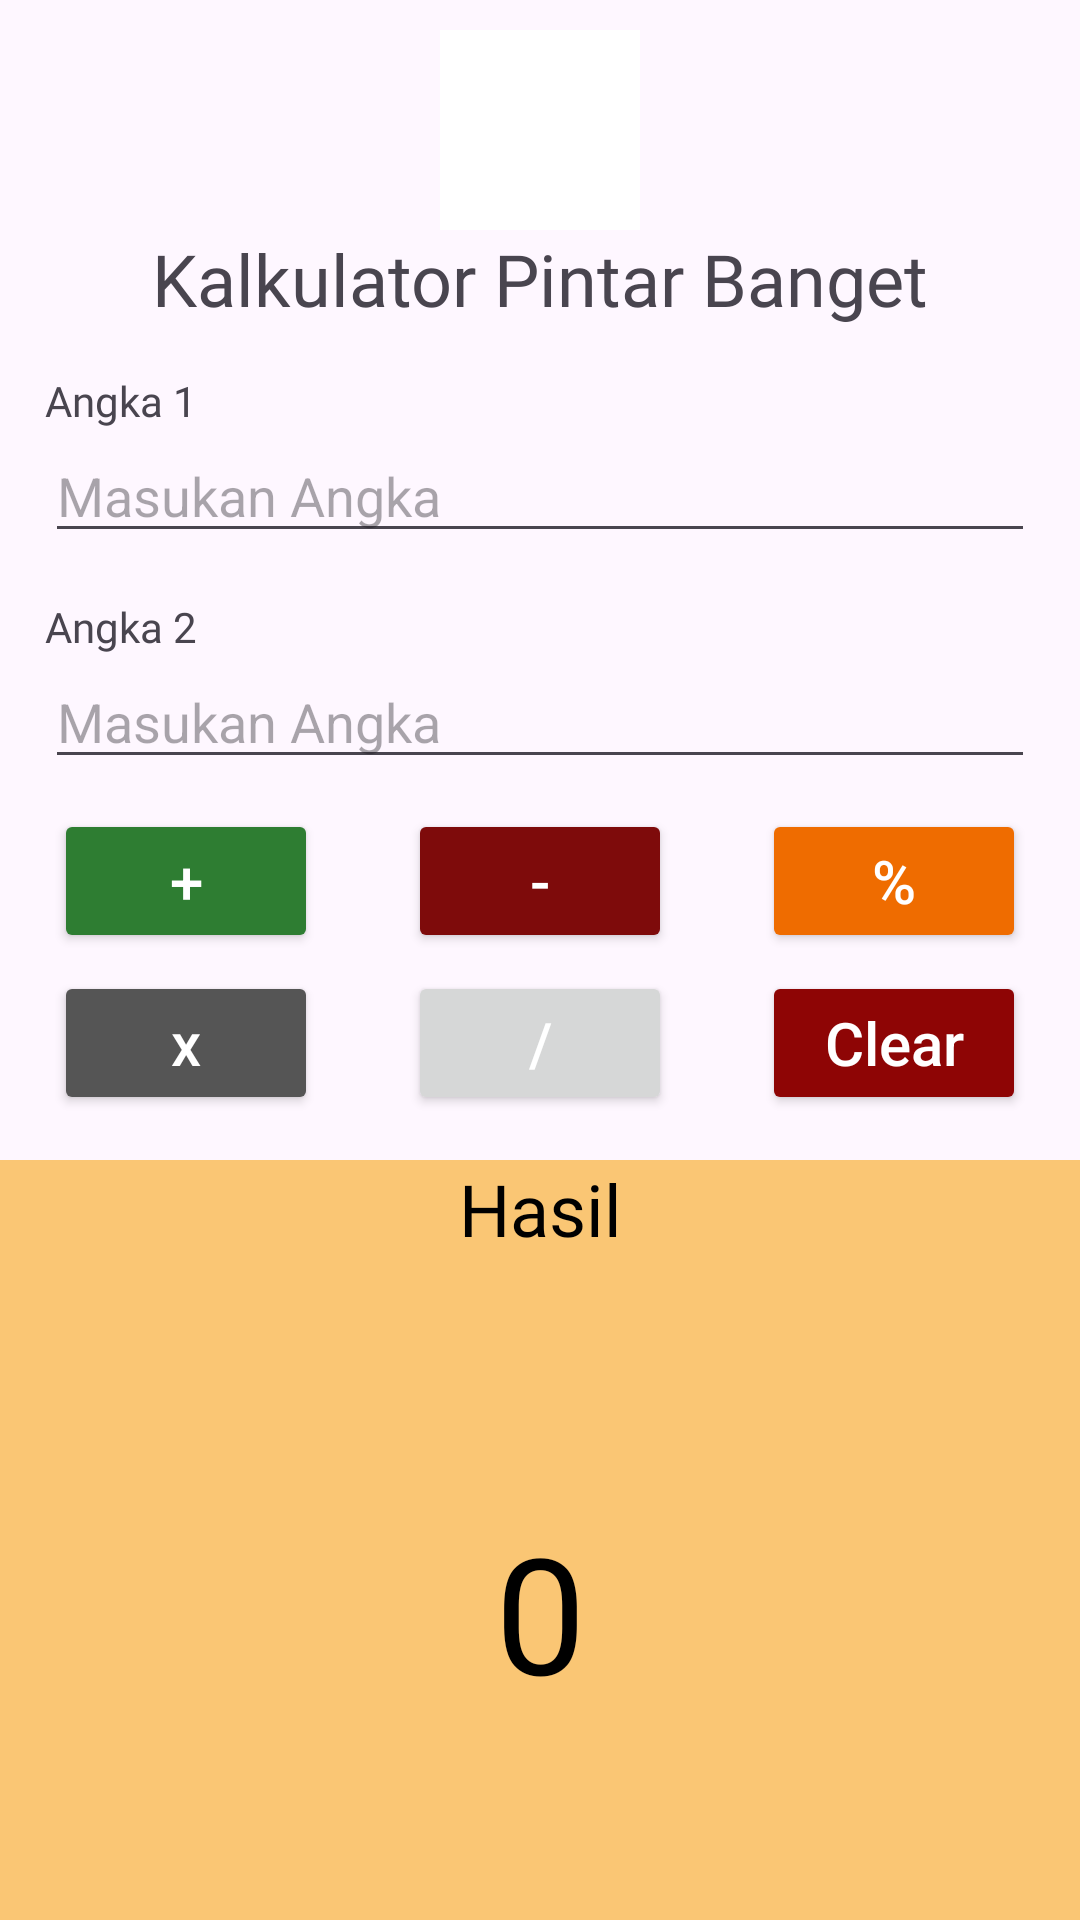

Produce the Android XML layout that renders to this screen, including the resource entries it uses.
<!-- AndroidManifest.xml: application theme Theme.BelajarAndroidActivity -->
<!-- res/layout/activity_calculator.xml -->
<?xml version="1.0" encoding="utf-8"?>
<LinearLayout xmlns:android="http://schemas.android.com/apk/res/android"
    xmlns:app="http://schemas.android.com/apk/res-auto"
    xmlns:tools="http://schemas.android.com/tools"
    android:layout_width="match_parent"
    android:layout_height="match_parent"
    android:orientation="vertical"
    tools:context="com.example.belajarandroidactivity.CalculatorActivity">

    <ImageView
        android:layout_width="200px"
        android:layout_height="200px"
        android:layout_marginTop="10dp"
        android:src="@drawable/calculator"
        android:layout_gravity="center"
    android:background="@color/white"

        />
    <TextView
        android:layout_width="match_parent"
        android:layout_height="wrap_content"
        android:text="Kalkulator Pintar Banget"
        android:gravity="center"
        android:fontFamily="@font/poppins_bold"
        android:textSize="24sp"/>

    <TextView
        android:id="@+id/ank1"
        android:layout_width="match_parent"
        android:layout_height="wrap_content"
        android:layout_marginStart="15dp"
        android:layout_marginTop="15dp"
        android:fontFamily="@font/poppins_bold"
        android:text="Angka 1"

        android:textSize="14sp" />
    <EditText
        android:id="@+id/inputank1"
        android:layout_width="match_parent"
        android:layout_height="wrap_content"
        android:hint="Masukan Angka"
        android:inputType="number"
        android:layout_marginStart="15dp"
        android:layout_marginEnd="15dp"
        />
    <TextView
        android:id="@+id/ank2"
        android:layout_width="match_parent"
        android:layout_height="wrap_content"
        android:layout_marginStart="15dp"
        android:layout_marginTop="15dp"
        android:fontFamily="@font/poppins_bold"
        android:text="Angka 2"

        android:textSize="14sp" />
    <EditText
        android:id="@+id/inputAnk2"
        android:layout_width="match_parent"
        android:layout_height="wrap_content"
        android:hint="Masukan Angka"
        android:inputType="number"
        android:layout_marginStart="15dp"
        android:layout_marginEnd="15dp"
        />
    <LinearLayout
        android:layout_width="match_parent"
        android:layout_height="wrap_content"
        android:orientation="horizontal"
        android:layout_marginTop="10dp"
        android:gravity="center"
        >

        <Button
            android:id="@+id/btnPlus"
            android:layout_width="wrap_content"
            android:layout_height="wrap_content"
            android:textColor="@color/white"
            android:text="+"
            android:textSize="20sp"
            android:backgroundTint="#2E7D32"
            android:textAllCaps="false"/>
        />
        <Button
            android:id="@+id/btnMinus"
            android:layout_width="wrap_content"
            android:layout_height="wrap_content"
            android:textColor="@color/white"
            android:backgroundTint="#7E0B0B"
            android:layout_marginEnd="30dp"
            android:layout_marginStart="30dp"
            android:text="-"
            android:textSize="20sp"
            android:textAllCaps="false"/>
        />
        <Button
            android:id="@+id/btnPersen"
            android:layout_width="wrap_content"
            android:layout_height="wrap_content"
            android:textColor="@color/white"
            android:text="%"
            android:backgroundTint="#EF6C00"
            android:textSize="20sp"
            android:textAllCaps="false"/>
        />
    </LinearLayout>
    <LinearLayout
        android:layout_width="match_parent"
        android:layout_height="wrap_content"
        android:orientation="horizontal"
        android:layout_marginTop="6dp"
        android:gravity="center"
        >

        <Button
            android:id="@+id/btnKali"
            android:layout_width="wrap_content"
            android:layout_height="wrap_content"
            android:textColor="@color/white"
            android:text="x"
            android:textSize="20sp"
            android:backgroundTint="#555555"
            android:textAllCaps="false"/>
        />
        <Button
            android:id="@+id/btnBagi"
            android:layout_width="wrap_content"
            android:layout_height="wrap_content"
            android:textColor="@color/white"
            android:layout_marginEnd="30dp"
            android:layout_marginStart="30dp"
            android:text="/"
            android:textSize="20sp"
            android:textAllCaps="false"/>
        />
        <Button
            android:id="@+id/btnClear"
            android:layout_width="wrap_content"
            android:layout_height="wrap_content"
            android:textColor="@color/white"
            android:text="Clear"
            android:backgroundTint="#8E0505"
            android:textSize="20sp"
            android:textAllCaps="false"/>
        />
    </LinearLayout>

    <TextView
        android:id="@+id/tampilkanNama"
        android:layout_width="match_parent"
        android:layout_height="wrap_content"

        android:layout_marginTop="15dp"
        android:fontFamily="@font/poppins_bold"
        android:text="Hasil"
        android:textColor="@color/black"
        android:gravity="center"
        android:background="#FAC674"
        android:textSize="24sp" />
    <LinearLayout
        android:layout_width="match_parent"
        android:layout_height="match_parent"
        android:orientation="vertical"
        android:gravity="center"

        android:background="#FAC674"
        >


        <TextView
            android:id="@+id/labelAngka"
            android:layout_width="match_parent"
            android:layout_height="wrap_content"
            android:gravity="center"
            android:layout_marginTop="15dp"
            android:textColor="@color/black"
            android:fontFamily="@font/poppins_bold"
            android:text="0"

            android:textSize="54sp" />
    </LinearLayout>

</LinearLayout>
<!-- resources referenced by this layout -->
<resources>
  <color name="black">#FF000000</color>
  <color name="white">#FFFFFFFF</color>
  <style name="Theme.BelajarAndroidActivity" parent="Base.Theme.BelajarAndroidActivity" />
  <style name="Base.Theme.BelajarAndroidActivity" parent="Theme.Material3.Light.NoActionBar">
          
          
      </style>
</resources>
